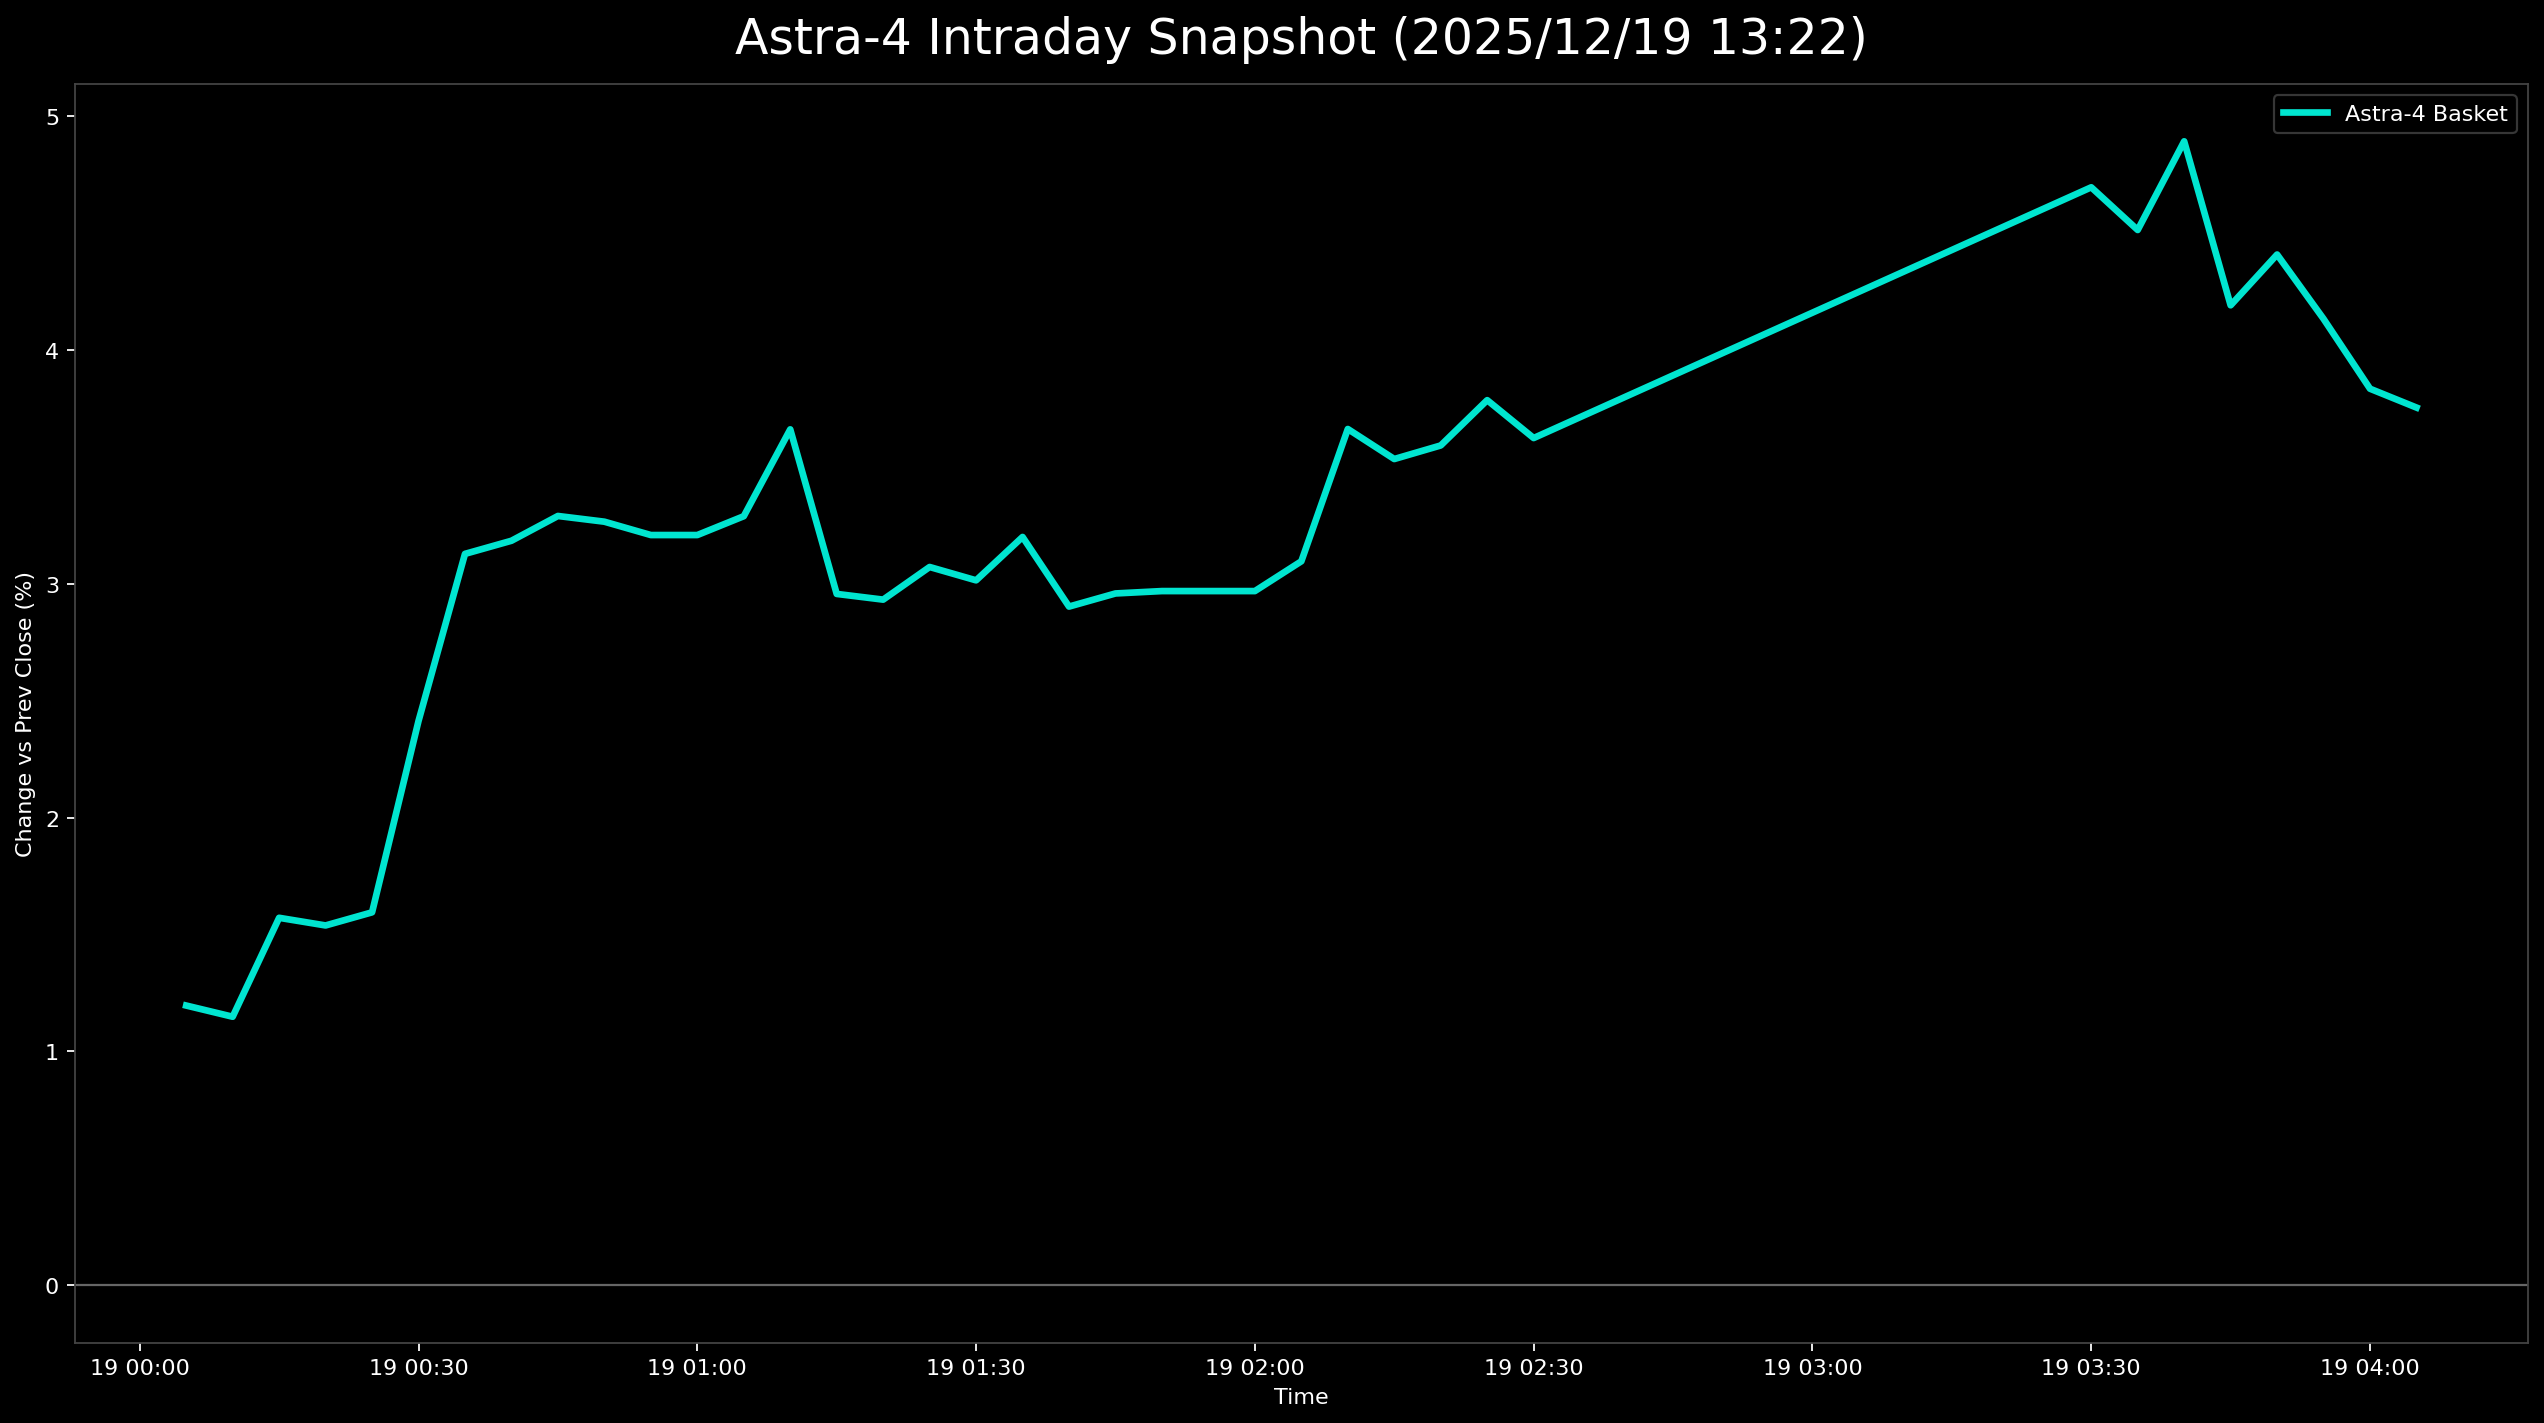

Values plotted in this chart, from the file beside it:
日時, 9348.T, 402A.T, 186A.T, Astra4_mean
2025-12-19 00:05:00+00:00, 0.01222, 0.004831, 0.01884, 0.01196
2025-12-19 00:10:00+00:00, 0.00978, 0.002415, 0.02226, 0.01149
2025-12-19 00:15:00+00:00, 0.00978, 0.004831, 0.03253, 0.01572
2025-12-19 00:20:00+00:00, 0.01222, 0.004831, 0.02911, 0.01539
2025-12-19 00:25:00+00:00, 0.00978, 0.007246, 0.03082, 0.01595
2025-12-19 00:30:00+00:00, 0.01711, 0.01932, 0.03596, 0.02413
2025-12-19 00:35:00+00:00, 0.02445, 0.02657, 0.04281, 0.03128
2025-12-19 00:40:00+00:00, 0.022, 0.02899, 0.04452, 0.03184
2025-12-19 00:45:00+00:00, 0.02689, 0.02899, 0.04281, 0.0329
2025-12-19 00:50:00+00:00, 0.02445, 0.02899, 0.04452, 0.03265
2025-12-19 00:55:00+00:00, 0.02445, 0.02899, 0.04281, 0.03208
2025-12-19 01:00:00+00:00, 0.02445, 0.02899, 0.04281, 0.03208
2025-12-19 01:05:00+00:00, 0.02445, 0.0314, 0.04281, 0.03289
2025-12-19 01:10:00+00:00, , 0.03382, 0.03938, 0.0366
2025-12-19 01:15:00+00:00, 0.02445, 0.02657, 0.03767, 0.02956
2025-12-19 01:20:00+00:00, 0.022, 0.02657, 0.03938, 0.02932
2025-12-19 01:25:00+00:00, 0.02689, 0.02415, 0.0411, 0.03072
2025-12-19 01:30:00+00:00, 0.02689, 0.02415, 0.03938, 0.03014
2025-12-19 01:35:00+00:00, 0.02934, 0.02899, 0.03767, 0.032
2025-12-19 01:40:00+00:00, 0.03178, 0.01932, 0.03596, 0.02902
2025-12-19 01:45:00+00:00, 0.02934, 0.02174, 0.03767, 0.02958
2025-12-19 01:50:00+00:00, 0.02934, 0.01691, 0.04281, 0.02969
2025-12-19 01:55:00+00:00, 0.02934, 0.01691, 0.04281, 0.02969
2025-12-19 02:00:00+00:00, 0.02934, 0.01691, 0.04281, 0.02969
2025-12-19 02:05:00+00:00, 0.02934, 0.02415, 0.03938, 0.03096
2025-12-19 02:10:00+00:00, 0.03423, 0.03623, 0.03938, 0.03662
2025-12-19 02:15:00+00:00, 0.03178, 0.0314, 0.04281, 0.03533
2025-12-19 02:20:00+00:00, 0.03423, 0.02899, 0.04452, 0.03591
2025-12-19 02:25:00+00:00, 0.03178, 0.03382, 0.04795, 0.03785
2025-12-19 02:30:00+00:00, 0.02934, 0.0314, 0.04795, 0.03623
2025-12-19 03:30:00+00:00, 0.03423, 0.06039, 0.04623, 0.04695
2025-12-19 03:35:00+00:00, 0.03912, 0.04831, 0.04795, 0.04512
2025-12-19 03:40:00+00:00, 0.03912, 0.05797, 0.04966, 0.04892
2025-12-19 03:45:00+00:00, 0.03912, 0.03865, 0.04795, 0.0419
2025-12-19 03:50:00+00:00, 0.03667, 0.04589, 0.04966, 0.04408
2025-12-19 03:55:00+00:00, 0.03667, 0.04106, 0.04623, 0.04132
2025-12-19 04:00:00+00:00, 0.03667, 0.03382, 0.04452, 0.03834
2025-12-19 04:05:00+00:00, 0.03667, 0.0314, 0.04452, 0.03753
